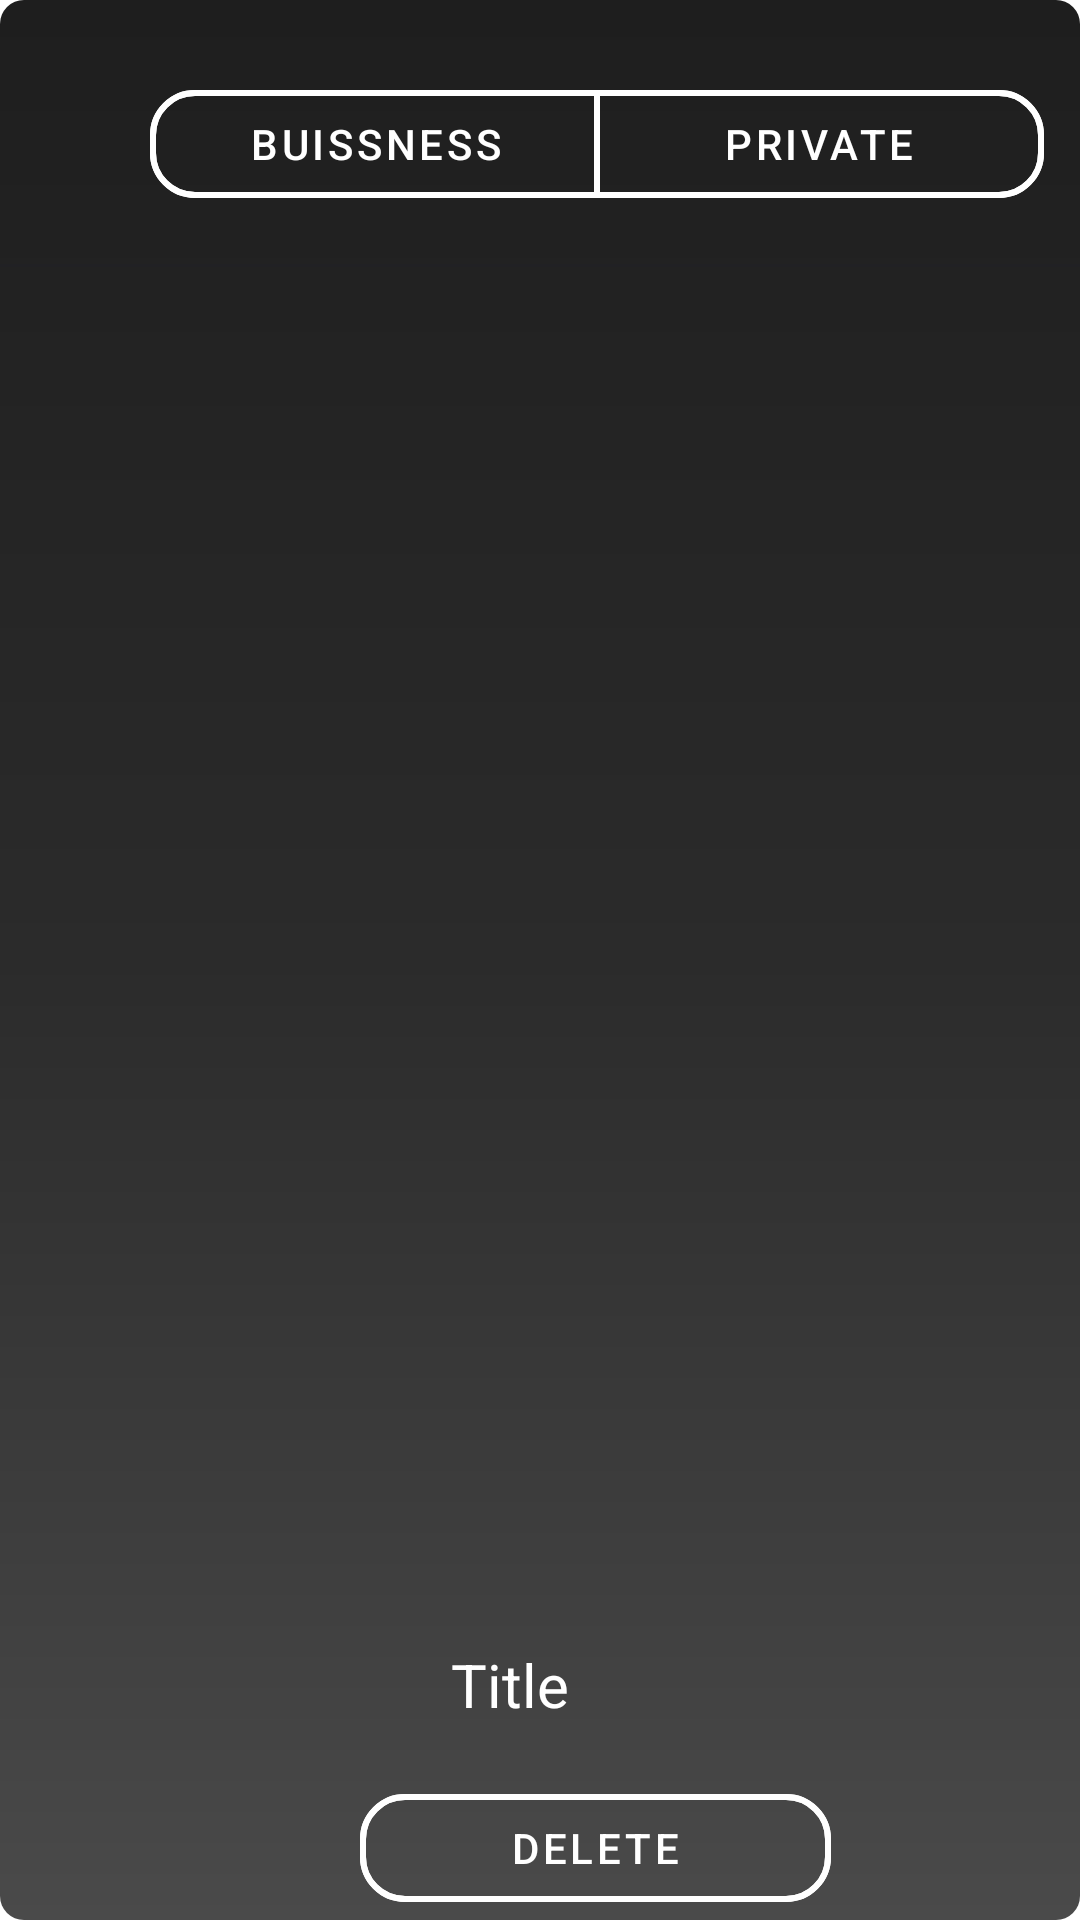

Here is an Android app screen rendered from its layout file. Give the layout XML and the strings, colors and styles it references.
<!-- AndroidManifest.xml: application theme Theme.Semester4 -->
<!-- res/layout/fragment_removebill.xml -->
<androidx.constraintlayout.widget.ConstraintLayout xmlns:android="http://schemas.android.com/apk/res/android"
    xmlns:app="http://schemas.android.com/apk/res-auto"
    xmlns:tools="http://schemas.android.com/tools"
    android:layout_width="match_parent"
    android:layout_height="match_parent"
    android:background="@drawable/login_background"
    tools:context="applicationMain.ui.removeBill.RemoveBillFragment">


    <LinearLayout
        android:layout_width="match_parent"
        android:layout_height="match_parent"
        android:orientation="vertical"
        tools:layout_editor_absoluteX="0dp"
        tools:layout_editor_absoluteY="-57dp">

        
        <HorizontalScrollView
            android:layout_width="match_parent"
            android:layout_height="wrap_content"
            android:paddingTop="24dp"
            android:paddingBottom="16dp">

            <com.google.android.material.button.MaterialButtonToggleGroup
                android:id="@+id/category_toggle_group"
                android:layout_width="wrap_content"
                android:layout_height="wrap_content"
                android:layout_marginStart="50dp"
                android:layout_marginEnd="16dp"
                app:layout_constraintBottom_toBottomOf="parent"
                app:layout_constraintTop_toTopOf="parent"
                app:selectionRequired="true"
                app:singleSelection="true">

                <com.google.android.material.button.MaterialButton
                    android:id="@+id/dbusiness"
                    style="@style/Widget.MaterialComponents.Button.OutlinedButton"
                    android:layout_width="150dp"
                    android:layout_height="wrap_content"
                    android:text="@string/buisness2"
                    android:textColor="@color/white"
                    app:cornerRadius="15dp"
                    app:strokeColor="@color/white"
                    app:strokeWidth="2dp" />

                <com.google.android.material.button.MaterialButton
                    android:id="@+id/dprivate"
                    style="@style/Widget.MaterialComponents.Button.OutlinedButton"
                    android:layout_width="150dp"
                    android:layout_height="wrap_content"
                    android:text="@string/private2"
                    android:textColor="@color/white"
                    app:cornerRadius="15dp"
                    app:strokeColor="@color/white"
                    app:strokeWidth="2dp" />

            </com.google.android.material.button.MaterialButtonToggleGroup>

        </HorizontalScrollView>

        
        <View
            android:layout_width="match_parent"
            android:layout_height="1dp"
            android:background="@color/black" />

        


        <ListView
            android:id="@+id/DDisplay_Info2"
            android:layout_width="match_parent"
            android:layout_height="322dp"
            android:layout_weight="2"
            android:paddingStart="24dp"
            android:paddingTop="16dp"
            android:paddingEnd="14dp"
            android:paddingBottom="16dp"
            tools:listitem="@layout/list_item">


        </ListView>

        <com.google.android.material.textfield.TextInputEditText
            android:id="@+id/delete_title"
            style="@style/LoginTextInputInnerFieldStyle"
            android:layout_width="match_parent"
            android:layout_height="wrap_content"
            android:layout_marginStart="50dp"
            android:layout_marginEnd="70dp"
            android:clickable="false"
            android:hint="@string/title"
            android:inputType="text"
            android:visibility="visible"
            android:textSize="20sp"
            android:gravity="center" />

        <com.google.android.material.button.MaterialButtonToggleGroup
            android:id="@+id/category_toggle_group2"
            android:layout_width="wrap_content"
            android:layout_height="wrap_content"
            android:layout_marginStart="120dp"
            android:layout_marginEnd="16dp"
            app:layout_constraintBottom_toBottomOf="parent"
            app:layout_constraintTop_toTopOf="parent"
            app:selectionRequired="true"
            app:singleSelection="true">

            <com.google.android.material.button.MaterialButton

                android:id="@+id/delete"
                style="@style/Widget.MaterialComponents.Button.OutlinedButton"
                android:layout_width="157dp"
                android:layout_height="wrap_content"
                android:text="@string/delete"
                android:textColor="@color/white"
                app:cornerRadius="15dp"

                app:strokeColor="@color/white"
                app:strokeWidth="2dp" />




        </com.google.android.material.button.MaterialButtonToggleGroup>

    </LinearLayout>
</androidx.constraintlayout.widget.ConstraintLayout>
<!-- res/layout/list_item.xml (included above) -->
<?xml version="1.0" encoding="utf-8"?>
<LinearLayout
    xmlns:android="http://schemas.android.com/apk/res/android"
    android:layout_width="match_parent"
    android:orientation="vertical"
    android:background="@color/black"
    android:layout_height="match_parent">

    <RelativeLayout
        android:layout_width="match_parent"
        android:layout_height="wrap_content"
        android:layout_marginTop="16dp">

        <LinearLayout
            android:layout_width="wrap_content"
            android:layout_height="wrap_content"
            android:layout_marginVertical="10dp"
            android:orientation="horizontal">


        <LinearLayout
            android:layout_width="wrap_content"
            android:layout_height="wrap_content"
            android:layout_marginStart="20dp"
            android:orientation="vertical">

            <TextView
                android:id="@+id/titleD"
                android:layout_width="wrap_content"
                android:layout_height="wrap_content"
                android:text="Title"
                android:textColor="@color/white"
                android:textSize="26sp"
                android:textStyle="bold" />

            <TextView
                android:id="@+id/priceD"
                android:layout_width="wrap_content"
                android:layout_height="wrap_content"
                android:textColor="@color/white"
                android:layout_marginTop="5dp"
                android:text="price"></TextView>

            <TextView
                android:id="@+id/steuerD"
                android:layout_width="wrap_content"
                android:layout_height="wrap_content"
                android:textColor="@color/white"
                android:layout_marginTop="5dp"
                android:text="steuer"></TextView>

              </LinearLayout>
        </LinearLayout>


        <TextView
            android:layout_width="wrap_content"
            android:id="@+id/dateD"
            android:layout_height="wrap_content"
            android:textColor="@color/white"
            android:padding="15dp"
            android:layout_alignParentRight="true"
            android:text="7:00 pm"></TextView>


    </RelativeLayout>
    
    
</LinearLayout>
<!-- resources referenced by this layout -->
<resources>
  <color name="black">#212124</color>
  <color name="white">#FFFFFFFF</color>
  <!-- drawable login_background (drawable) -->
  <?xml version="1.0" encoding="utf-8"?>
  <shape xmlns:android="http://schemas.android.com/apk/res/android">
      <gradient
          android:angle="270"
          android:startColor="#1e1e1e"
      android:centerColor="#2b2b2b"
      android:endColor="#4a4a4a"
      android:type="linear" />
      <corners android:radius="8dp" />
  </shape>
  <string name="buisness2">buissness</string>
  <string name="delete">Delete</string>
  <string name="private2">private</string>
  <string name="title">Title</string>
  <style name="LoginTextInputInnerFieldStyle" parent="Widget.MaterialComponents.TextInputLayout.OutlinedBox">
          <item name="android:layout_width">match_parent</item>
          <item name="android:layout_height">wrap_content</item>
          <item name="android:textColor">@color/white</item>
          <item name="android:textColorHint">@color/white</item>
          <item name="android:maxLines">1</item>
          <item name="android:textSize">14sp</item>
          <item name="android:singleLine">true</item>
      </style>
  <style name="Theme.Semester4" parent="Theme.MaterialComponents.DayNight.DarkActionBar">
          
          <item name="colorPrimary">@color/purple_500</item>
          <item name="colorPrimaryVariant">@color/purple_700</item>
          <item name="colorOnPrimary">@color/white</item>
          
          <item name="colorSecondary">@color/teal_200</item>
          <item name="colorSecondaryVariant">@color/teal_700</item>
          <item name="colorOnSecondary">@color/black</item>
          
          <item name="android:statusBarColor" tools:targetApi="l">?attr/colorPrimaryVariant</item>
          
      </style>
  <color name="purple_500">#FF6200EE</color>
  <color name="purple_700">#FF3700B3</color>
  <color name="teal_200">#FF03DAC5</color>
  <color name="teal_700">#FF018786</color>
</resources>
